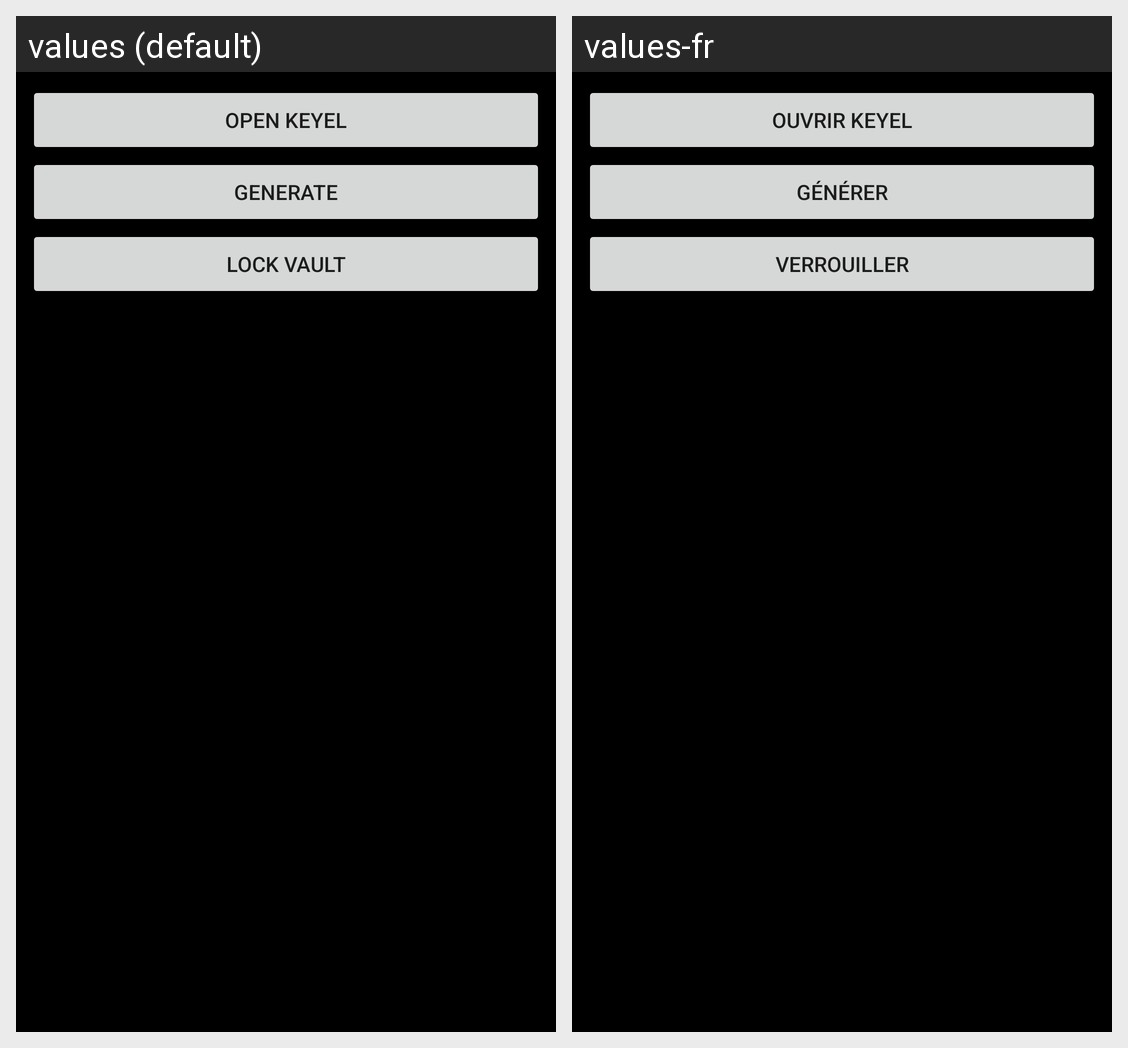

The Android screen above is rendered under two locales of the same app. Produce the string resources it draws, with the default and per-locale values.
Android screen res/layout/widget_quick_actions.xml rendered under 2 locales, left to right: values (default), values-fr. Device: Nexus 5 (rendered at 1080×1920; each locale shown at half size, 540×960, under a caption strip naming it); theme Theme.MaterialComponents.DayNight.NoActionBar.
Strings drawn on this screen, with the default value and each locale's value (text and hints the layout hard-codes, and strings that could not be matched under every locale, appear in the picture but are not listed):

widget_open_vault
  values: Open Keyel
  values-fr: Ouvrir Keyel

widget_generate
  values: Generate
  values-fr: Générer

widget_lock_vault
  values: Lock vault
  values-fr: Verrouiller
